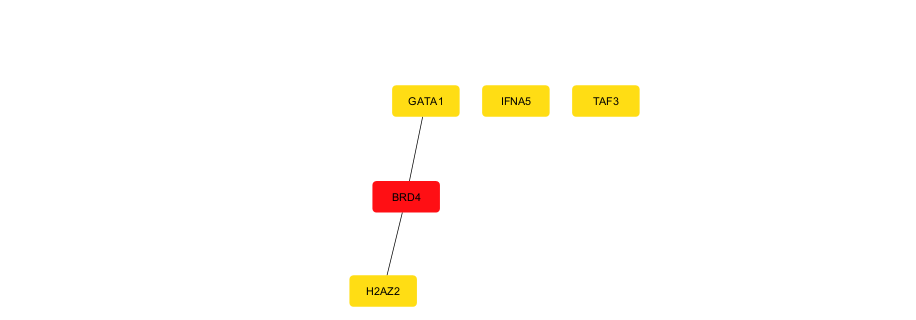

The file beside this chart, header and first rows:
Rank, Name, Score
1, BRD4, 3.0
2, TAF3, 1.0
2, GATA1, 1.0
2, IFNA5, 1.0
2, H2AZ2, 1.0
